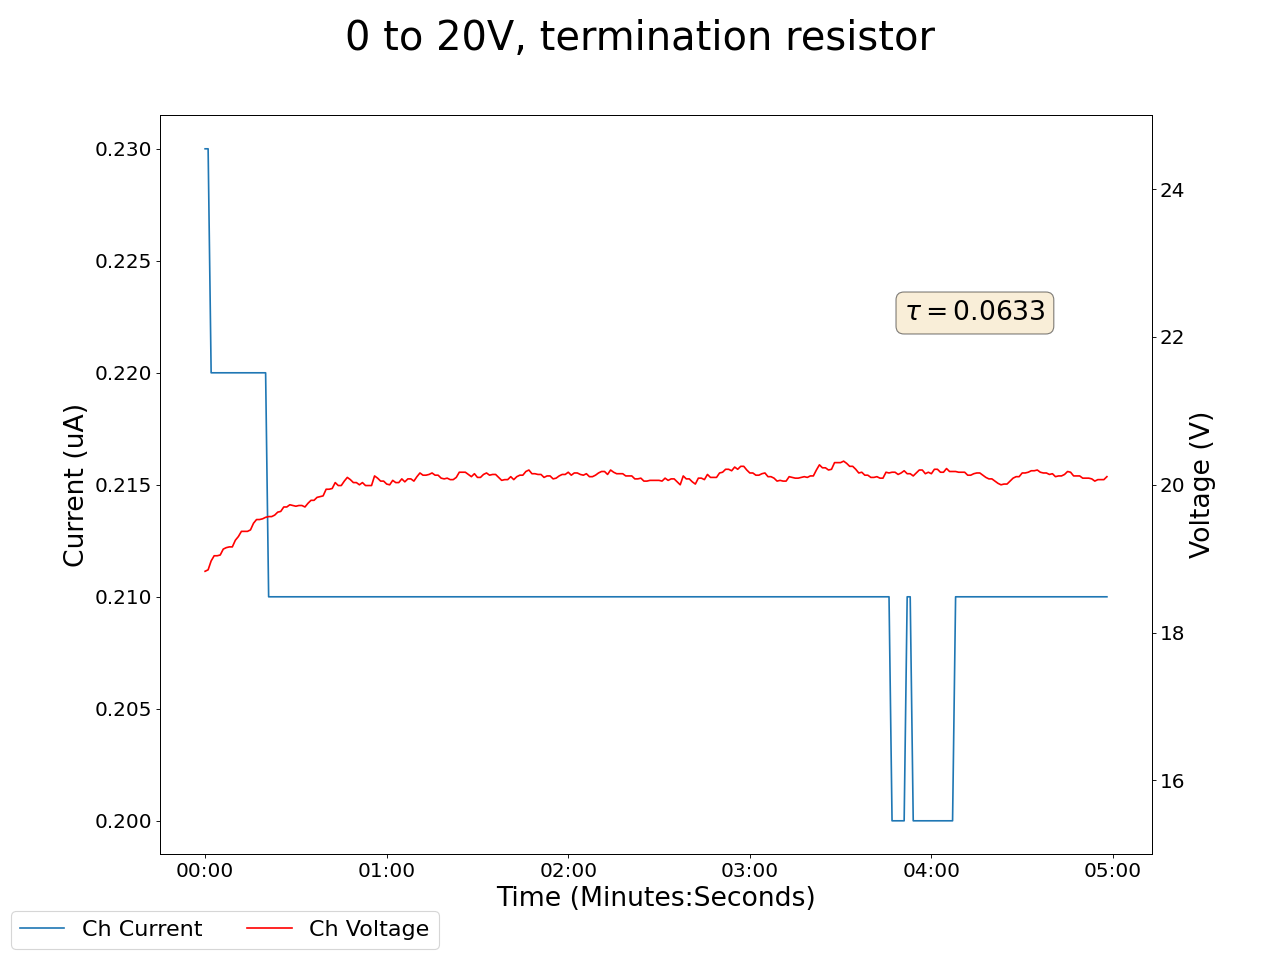

Values plotted in this chart, from the file beside it:
2024-12-09 17:21:13.704327, 0.25, 0.0, 18.829999923706055, 0.23000000417232513, 0.17000000178813934, 0.0, 0.1599999964237213, 0.0, 0.09000000357627869, 0.0, 0.0, 0.0, 0.17000000178813934, 0.0, 0.949999988079071, 0.0, 0.0, 0.0, 0.0, 0.0, 0.4399999976158142, 0.0, 0.5299999713897705
2024-12-09 17:21:14.704225, 0.25, 0.0, 18.83, 0.23, 0.17, 0.0, 0.16, 0.0, 0.09, 0.0, 0.0, 0.0, 0.17, 0.0, 0.95, 0.0, 0.0, 0.0, 0.0, 0.0, 0.44, 0.0, 0.53
2024-12-09 17:21:15.704225, 0.26, 0.0, 18.85, 0.23, 0.17, 0.0, 0.16, 0.0, 0.09, 0.0, 0.0, 0.0, 0.17, 0.0, 0.96, 0.0, 0.0, 0.0, 0.0, 0.0, 0.44, 0.0, 0.53
2024-12-09 17:21:16.704225, 0.27, 0.0, 18.97, 0.22, 0.17, 0.0, 0.16, 0.0, 0.09, 0.0, 0.0, 0.0, 0.17, 0.0, 0.96, 0.0, 0.0, 0.0, 0.0, 0.0, 0.44, 0.0, 0.53
2024-12-09 17:21:17.704225, 0.28, 0.0, 19.04, 0.22, 0.17, 0.0, 0.16, 0.0, 0.09, 0.0, 0.0, 0.0, 0.16, 0.0, 0.96, 0.0, 0.0, 0.0, 0.0, 0.0, 0.44, 0.0, 0.53
2024-12-09 17:21:18.704225, 0.28, 0.0, 19.04, 0.22, 0.17, 0.0, 0.16, 0.0, 0.09, 0.0, 0.0, 0.0, 0.16, 0.0, 0.96, 0.0, 0.0, 0.0, 0.0, 0.0, 0.44, 0.0, 0.53
2024-12-09 17:21:19.704225, 0.28, 0.0, 19.05, 0.22, 0.17, 0.0, 0.15, 0.0, 0.09, 0.0, 0.0, 0.0, 0.16, 0.0, 0.96, 0.0, 0.0, 0.0, 0.0, 0.0, 0.44, 0.0, 0.53
2024-12-09 17:21:20.704225, 0.29, 0.0, 19.13, 0.22, 0.17, 0.0, 0.15, 0.0, 0.09, 0.0, 0.0, 0.0, 0.16, 0.0, 0.96, 0.0, 0.0, 0.0, 0.0, 0.0, 0.44, 0.0, 0.53
2024-12-09 17:21:21.704225, 0.3, 0.0, 19.15, 0.22, 0.17, 0.0, 0.16, 0.0, 0.09, 0.0, 0.0, 0.0, 0.16, 0.0, 0.96, 0.0, 0.0, 0.0, 0.0, 0.0, 0.44, 0.0, 0.53
2024-12-09 17:21:22.704225, 0.3, 0.0, 19.16, 0.22, 0.17, 0.0, 0.16, 0.0, 0.09, 0.0, 0.0, 0.0, 0.16, 0.0, 0.96, 0.0, 0.0, 0.0, 0.0, 0.0, 0.44, 0.0, 0.53
2024-12-09 17:21:23.704225, 0.3, 0.0, 19.16, 0.22, 0.17, 0.0, 0.16, 0.0, 0.09, 0.0, 0.0, 0.0, 0.16, 0.0, 0.96, 0.0, 0.0, 0.0, 0.0, 0.0, 0.44, 0.0, 0.53
2024-12-09 17:21:24.704225, 0.31, 0.0, 19.25, 0.22, 0.17, 0.0, 0.16, 0.0, 0.09, 0.0, 0.0, 0.0, 0.16, 0.0, 0.96, 0.0, 0.0, 0.0, 0.0, 0.0, 0.44, 0.0, 0.53
2024-12-09 17:21:25.704226, 0.31, 0.0, 19.3, 0.22, 0.17, 0.0, 0.16, 0.0, 0.09, 0.0, 0.0, 0.0, 0.16, 0.0, 0.96, 0.0, 0.0, 0.0, 0.0, 0.0, 0.44, 0.0, 0.54
2024-12-09 17:21:26.704225, 0.32, 0.0, 19.37, 0.22, 0.17, 0.0, 0.16, 0.0, 0.09, 0.0, 0.0, 0.0, 0.16, 0.0, 0.96, 0.0, 0.0, 0.0, 0.0, 0.0, 0.44, 0.0, 0.54
2024-12-09 17:21:27.704226, 0.32, 0.0, 19.37, 0.22, 0.17, 0.0, 0.16, 0.0, 0.09, 0.0, 0.0, 0.0, 0.16, 0.0, 0.96, 0.0, 0.0, 0.0, 0.0, 0.0, 0.44, 0.0, 0.54
2024-12-09 17:21:28.704225, 0.32, 0.0, 19.37, 0.22, 0.17, 0.0, 0.16, 0.0, 0.09, 0.0, 0.0, 0.0, 0.16, 0.0, 0.96, 0.0, 0.0, 0.0, 0.0, 0.0, 0.44, 0.0, 0.54
2024-12-09 17:21:29.704225, 0.33, 0.0, 19.39, 0.22, 0.17, 0.0, 0.16, 0.0, 0.09, 0.0, 0.0, 0.0, 0.16, 0.0, 0.96, 0.0, 0.0, 0.0, 0.0, 0.0, 0.44, 0.0, 0.54
2024-12-09 17:21:30.704225, 0.33, 0.0, 19.48, 0.22, 0.17, 0.0, 0.16, 0.0, 0.09, 0.0, 0.0, 0.0, 0.16, 0.0, 0.96, 0.0, 0.0, 0.0, 0.0, 0.0, 0.44, 0.0, 0.54
2024-12-09 17:21:31.704225, 0.34, 0.0, 19.53, 0.22, 0.17, 0.0, 0.16, 0.0, 0.09, 0.0, 0.0, 0.0, 0.16, 0.0, 0.96, 0.0, 0.0, 0.0, 0.0, 0.0, 0.44, 0.0, 0.54
2024-12-09 17:21:32.704225, 0.34, 0.0, 19.53, 0.22, 0.17, 0.0, 0.16, 0.0, 0.09, 0.0, 0.0, 0.0, 0.16, 0.0, 0.96, 0.0, 0.0, 0.0, 0.0, 0.0, 0.44, 0.0, 0.54
2024-12-09 17:21:33.704225, 0.34, 0.0, 19.54, 0.22, 0.17, 0.0, 0.16, 0.0, 0.09, 0.0, 0.0, 0.0, 0.16, 0.0, 0.96, 0.0, 0.0, 0.0, 0.0, 0.0, 0.44, 0.0, 0.53
2024-12-09 17:21:34.704225, 0.34, 0.0, 19.56, 0.22, 0.17, 0.0, 0.16, 0.0, 0.09, 0.0, 0.0, 0.0, 0.16, 0.0, 0.96, 0.0, 0.0, 0.0, 0.0, 0.0, 0.44, 0.0, 0.54
2024-12-09 17:21:35.704225, 0.35, 0.0, 19.57, 0.21, 0.17, 0.0, 0.16, 0.0, 0.08, 0.0, 0.0, 0.0, 0.16, 0.0, 0.96, 0.0, 0.0, 0.0, 0.0, 0.0, 0.44, 0.0, 0.54
2024-12-09 17:21:36.704225, 0.35, 0.0, 19.57, 0.21, 0.17, 0.0, 0.16, 0.0, 0.08, 0.0, 0.0, 0.0, 0.16, 0.0, 0.96, 0.0, 0.0, 0.0, 0.0, 0.0, 0.44, 0.0, 0.54
2024-12-09 17:21:37.704225, 0.35, 0.0, 19.59, 0.21, 0.17, 0.0, 0.16, 0.0, 0.08, 0.0, 0.0, 0.0, 0.16, 0.0, 0.96, 0.0, 0.0, 0.0, 0.0, 0.0, 0.44, 0.0, 0.54
2024-12-09 17:21:38.704225, 0.36, 0.0, 19.63, 0.21, 0.17, 0.0, 0.16, 0.0, 0.08, 0.0, 0.0, 0.0, 0.16, 0.0, 0.96, 0.0, 0.0, 0.0, 0.0, 0.0, 0.44, 0.0, 0.54
2024-12-09 17:21:39.704225, 0.36, 0.0, 19.64, 0.21, 0.17, 0.0, 0.15, 0.0, 0.08, 0.0, 0.0, 0.0, 0.16, 0.0, 0.96, 0.0, 0.0, 0.0, 0.0, 0.0, 0.44, 0.0, 0.54
2024-12-09 17:21:40.704225, 0.36, 0.0, 19.7, 0.21, 0.17, 0.0, 0.15, 0.0, 0.08, 0.0, 0.0, 0.0, 0.16, 0.0, 0.96, 0.0, 0.0, 0.0, 0.0, 0.0, 0.44, 0.0, 0.54
2024-12-09 17:21:41.704225, 0.36, 0.0, 19.7, 0.21, 0.17, 0.0, 0.15, 0.0, 0.08, 0.0, 0.0, 0.0, 0.16, 0.0, 0.96, 0.0, 0.0, 0.0, 0.0, 0.0, 0.44, 0.0, 0.54
2024-12-09 17:21:42.704225, 0.37, 0.0, 19.73, 0.21, 0.17, 0.0, 0.15, 0.0, 0.08, 0.0, 0.0, 0.0, 0.16, 0.0, 0.96, 0.0, 0.0, 0.0, 0.0, 0.0, 0.44, 0.0, 0.54
2024-12-09 17:21:43.704225, 0.37, 0.0, 19.72, 0.21, 0.17, 0.0, 0.15, 0.0, 0.08, 0.0, 0.0, 0.0, 0.16, 0.0, 0.96, 0.0, 0.0, 0.0, 0.0, 0.0, 0.44, 0.0, 0.53
2024-12-09 17:21:44.704225, 0.37, 0.0, 19.71, 0.21, 0.17, 0.0, 0.15, 0.0, 0.08, 0.0, 0.0, 0.0, 0.16, 0.0, 0.96, 0.0, 0.0, 0.0, 0.0, 0.0, 0.44, 0.0, 0.53
2024-12-09 17:21:45.704226, 0.37, 0.0, 19.72, 0.21, 0.17, 0.0, 0.15, 0.0, 0.08, 0.0, 0.0, 0.0, 0.16, 0.0, 0.96, 0.0, 0.0, 0.0, 0.0, 0.0, 0.44, 0.0, 0.53
2024-12-09 17:21:46.704226, 0.37, 0.0, 19.72, 0.21, 0.17, 0.0, 0.15, 0.0, 0.08, 0.0, 0.0, 0.0, 0.16, 0.0, 0.96, 0.0, 0.0, 0.0, 0.0, 0.0, 0.44, 0.0, 0.53
2024-12-09 17:21:47.704225, 0.38, 0.0, 19.7, 0.21, 0.17, 0.0, 0.15, 0.0, 0.08, 0.0, 0.0, 0.0, 0.16, 0.0, 0.96, 0.0, 0.0, 0.0, 0.0, 0.0, 0.44, 0.0, 0.53
2024-12-09 17:21:48.704225, 0.38, 0.0, 19.75, 0.21, 0.17, 0.0, 0.15, 0.0, 0.08, 0.0, 0.0, 0.0, 0.17, 0.0, 0.96, 0.0, 0.0, 0.0, 0.0, 0.0, 0.44, 0.0, 0.54
2024-12-09 17:21:49.704225, 0.38, 0.0, 19.79, 0.21, 0.17, 0.0, 0.15, 0.0, 0.08, 0.0, 0.0, 0.0, 0.16, 0.0, 0.96, 0.0, 0.0, 0.0, 0.0, 0.0, 0.44, 0.0, 0.54
2024-12-09 17:21:50.704225, 0.38, 0.0, 19.79, 0.21, 0.17, 0.0, 0.15, 0.0, 0.08, 0.0, 0.0, 0.0, 0.16, 0.0, 0.96, 0.0, 0.0, 0.0, 0.0, 0.0, 0.44, 0.0, 0.54
2024-12-09 17:21:51.704225, 0.38, 0.0, 19.83, 0.21, 0.17, 0.0, 0.15, 0.0, 0.08, 0.0, 0.0, 0.0, 0.16, 0.0, 0.96, 0.0, 0.0, 0.0, 0.0, 0.0, 0.43, 0.0, 0.54
2024-12-09 17:21:52.704225, 0.39, 0.0, 19.84, 0.21, 0.18, 0.0, 0.15, 0.0, 0.08, 0.0, 0.0, 0.0, 0.16, 0.0, 0.96, 0.0, 0.0, 0.0, 0.0, 0.0, 0.43, 0.0, 0.54
2024-12-09 17:21:53.704225, 0.39, 0.0, 19.85, 0.21, 0.18, 0.0, 0.15, 0.0, 0.08, 0.0, 0.0, 0.0, 0.16, 0.0, 0.96, 0.0, 0.0, 0.0, 0.0, 0.0, 0.43, 0.0, 0.54
2024-12-09 17:21:54.704225, 0.39, 0.0, 19.94, 0.21, 0.18, 0.0, 0.15, 0.0, 0.08, 0.0, 0.0, 0.0, 0.16, 0.0, 0.96, 0.0, 0.0, 0.0, 0.0, 0.0, 0.43, 0.0, 0.54
2024-12-09 17:21:55.704225, 0.39, 0.0, 19.94, 0.21, 0.18, 0.0, 0.15, 0.0, 0.08, 0.0, 0.0, 0.0, 0.16, 0.0, 0.96, 0.0, 0.0, 0.0, 0.0, 0.0, 0.43, 0.0, 0.54
2024-12-09 17:21:56.704225, 0.39, 0.0, 19.95, 0.21, 0.18, 0.0, 0.15, 0.0, 0.08, 0.0, 0.0, 0.0, 0.17, 0.0, 0.96, 0.0, 0.0, 0.0, 0.0, 0.0, 0.43, 0.0, 0.54
2024-12-09 17:21:57.704225, 0.4, 0.0, 20.03, 0.21, 0.18, 0.0, 0.15, 0.0, 0.08, 0.0, 0.0, 0.0, 0.17, 0.0, 0.96, 0.0, 0.0, 0.0, 0.0, 0.0, 0.43, 0.0, 0.54
2024-12-09 17:21:58.704226, 0.4, 0.0, 19.99, 0.21, 0.17, 0.0, 0.15, 0.0, 0.08, 0.0, 0.0, 0.0, 0.17, 0.0, 0.96, 0.0, 0.0, 0.0, 0.0, 0.0, 0.43, 0.0, 0.54
2024-12-09 17:21:59.704224, 0.4, 0.0, 19.99, 0.21, 0.17, 0.0, 0.15, 0.0, 0.08, 0.0, 0.0, 0.0, 0.17, 0.0, 0.96, 0.0, 0.0, 0.0, 0.0, 0.0, 0.43, 0.0, 0.54
2024-12-09 17:22:00.704225, 0.4, 0.0, 20.05, 0.21, 0.17, 0.0, 0.15, 0.0, 0.08, 0.0, 0.0, 0.0, 0.17, 0.0, 0.96, 0.0, 0.0, 0.0, 0.0, 0.0, 0.43, 0.0, 0.54
2024-12-09 17:22:01.704225, 0.4, 0.0, 20.1, 0.21, 0.17, 0.0, 0.15, 0.0, 0.08, 0.0, 0.0, 0.0, 0.17, 0.0, 0.96, 0.0, 0.0, 0.0, 0.0, 0.0, 0.43, 0.0, 0.54
2024-12-09 17:22:02.704225, 0.4, 0.0, 20.07, 0.21, 0.17, 0.0, 0.15, 0.0, 0.08, 0.0, 0.0, 0.0, 0.17, 0.0, 0.96, 0.0, 0.0, 0.0, 0.0, 0.0, 0.43, 0.0, 0.54
2024-12-09 17:22:03.704225, 0.41, 0.0, 20.03, 0.21, 0.17, 0.0, 0.15, 0.0, 0.08, 0.0, 0.0, 0.0, 0.17, 0.0, 0.96, 0.0, 0.0, 0.0, 0.0, 0.0, 0.43, 0.0, 0.54
2024-12-09 17:22:04.704225, 0.41, 0.0, 20.03, 0.21, 0.17, 0.0, 0.15, 0.0, 0.08, 0.0, 0.0, 0.0, 0.17, 0.0, 0.96, 0.0, 0.0, 0.0, 0.0, 0.0, 0.43, 0.0, 0.54
2024-12-09 17:22:05.704224, 0.41, 0.0, 20.0, 0.21, 0.17, 0.0, 0.15, 0.0, 0.08, 0.0, 0.0, 0.0, 0.17, 0.0, 0.96, 0.0, 0.0, 0.0, 0.0, 0.0, 0.43, 0.0, 0.54
2024-12-09 17:22:06.704224, 0.41, 0.0, 20.03, 0.21, 0.17, 0.0, 0.15, 0.0, 0.08, 0.0, 0.0, 0.0, 0.17, 0.0, 0.96, 0.0, 0.0, 0.0, 0.0, 0.0, 0.43, 0.0, 0.54
2024-12-09 17:22:07.704224, 0.41, 0.0, 19.99, 0.21, 0.17, 0.0, 0.15, 0.0, 0.08, 0.0, 0.0, 0.0, 0.17, 0.0, 0.96, 0.0, 0.0, 0.0, 0.0, 0.0, 0.44, 0.0, 0.54
2024-12-09 17:22:08.704225, 0.41, 0.0, 19.99, 0.21, 0.17, 0.0, 0.16, 0.0, 0.08, 0.0, 0.0, 0.0, 0.17, 0.0, 0.96, 0.0, 0.0, 0.0, 0.0, 0.0, 0.44, 0.0, 0.54
2024-12-09 17:22:09.704225, 0.41, 0.0, 19.99, 0.21, 0.17, 0.0, 0.16, 0.0, 0.08, 0.0, 0.0, 0.0, 0.17, 0.0, 0.96, 0.0, 0.0, 0.0, 0.0, 0.0, 0.44, 0.0, 0.54
2024-12-09 17:22:10.704225, 0.41, 0.0, 20.12, 0.21, 0.17, 0.0, 0.16, 0.0, 0.08, 0.0, 0.0, 0.0, 0.17, 0.0, 0.96, 0.0, 0.0, 0.0, 0.0, 0.0, 0.44, 0.0, 0.54
2024-12-09 17:22:11.704225, 0.41, 0.0, 20.09, 0.21, 0.17, 0.0, 0.16, 0.0, 0.08, 0.0, 0.0, 0.0, 0.17, 0.0, 0.96, 0.0, 0.0, 0.0, 0.0, 0.0, 0.44, 0.0, 0.54
2024-12-09 17:22:12.704225, 0.41, 0.0, 20.05, 0.21, 0.17, 0.0, 0.16, 0.0, 0.08, 0.0, 0.0, 0.0, 0.17, 0.0, 0.96, 0.0, 0.0, 0.0, 0.0, 0.0, 0.44, 0.0, 0.54
2024-12-09 17:22:13.704225, 0.41, 0.0, 20.05, 0.21, 0.17, 0.0, 0.16, 0.0, 0.08, 0.0, 0.0, 0.0, 0.17, 0.0, 0.96, 0.0, 0.0, 0.0, 0.0, 0.0, 0.44, 0.0, 0.54
... 239 more rows
